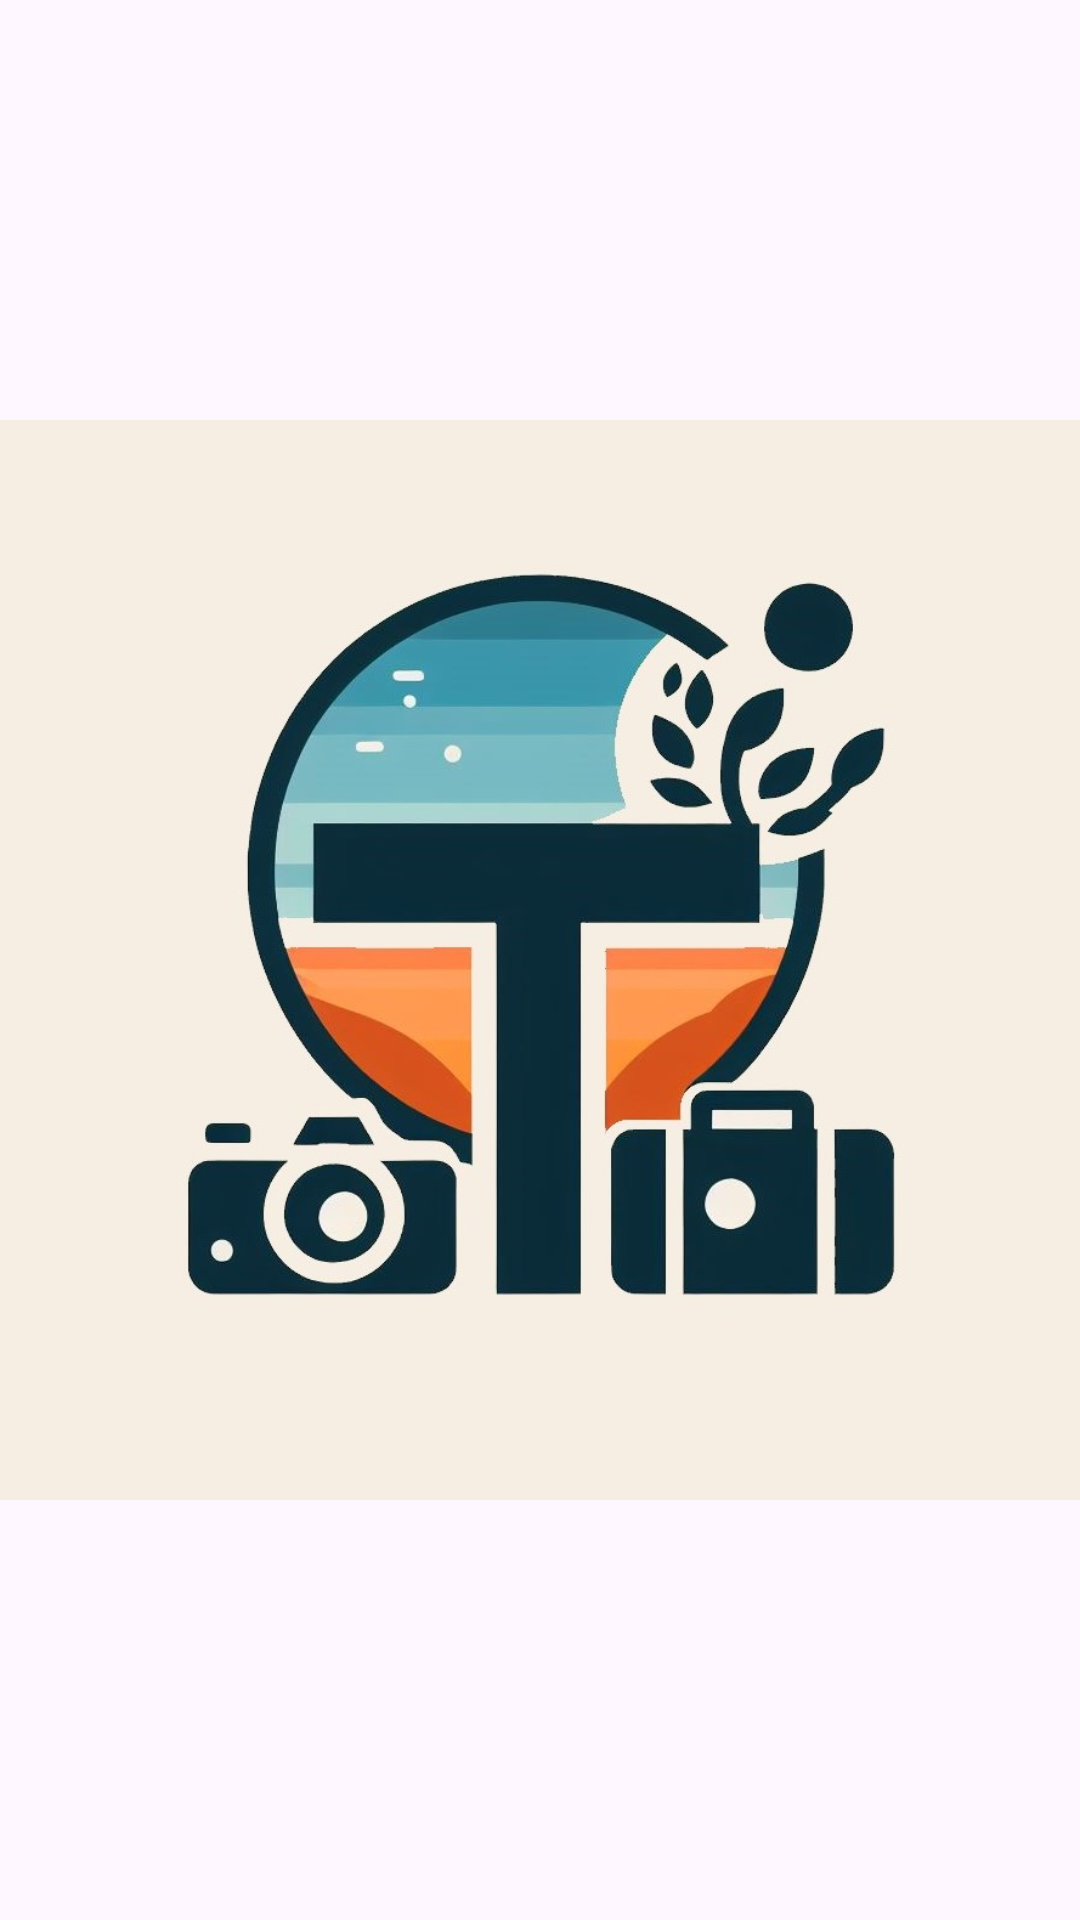

Write the Android layout XML for this screen, with the resource values it uses.
<!-- AndroidManifest.xml: application theme Theme.Turistecdos -->
<!-- res/layout/activity_main.xml -->
<?xml version="1.0" encoding="utf-8"?>
<androidx.constraintlayout.widget.ConstraintLayout xmlns:android="http://schemas.android.com/apk/res/android"
    xmlns:app="http://schemas.android.com/apk/res-auto"
    xmlns:tools="http://schemas.android.com/tools"
    android:id="@+id/main"
    android:layout_width="match_parent"
    android:layout_height="match_parent"
    tools:context=".MainActivity">

    <ImageView
        android:id="@+id/imageView"
        android:layout_width="match_parent"
        android:layout_height="match_parent"
        app:srcCompat="@drawable/icon_app"
        tools:layout_editor_absoluteX="0dp"
        tools:layout_editor_absoluteY="312dp"
        tools:ignore="MissingConstraints" />

</androidx.constraintlayout.widget.ConstraintLayout>
<!-- resources referenced by this layout -->
<resources>
  <!-- drawable icon_app: jpg bitmap (drawable, 62947 bytes) -->
  <style name="Theme.Turistecdos" parent="Base.Theme.Turistecdos" />
  <style name="Base.Theme.Turistecdos" parent="Theme.Material3.DayNight.NoActionBar">
          
          
      </style>
</resources>
